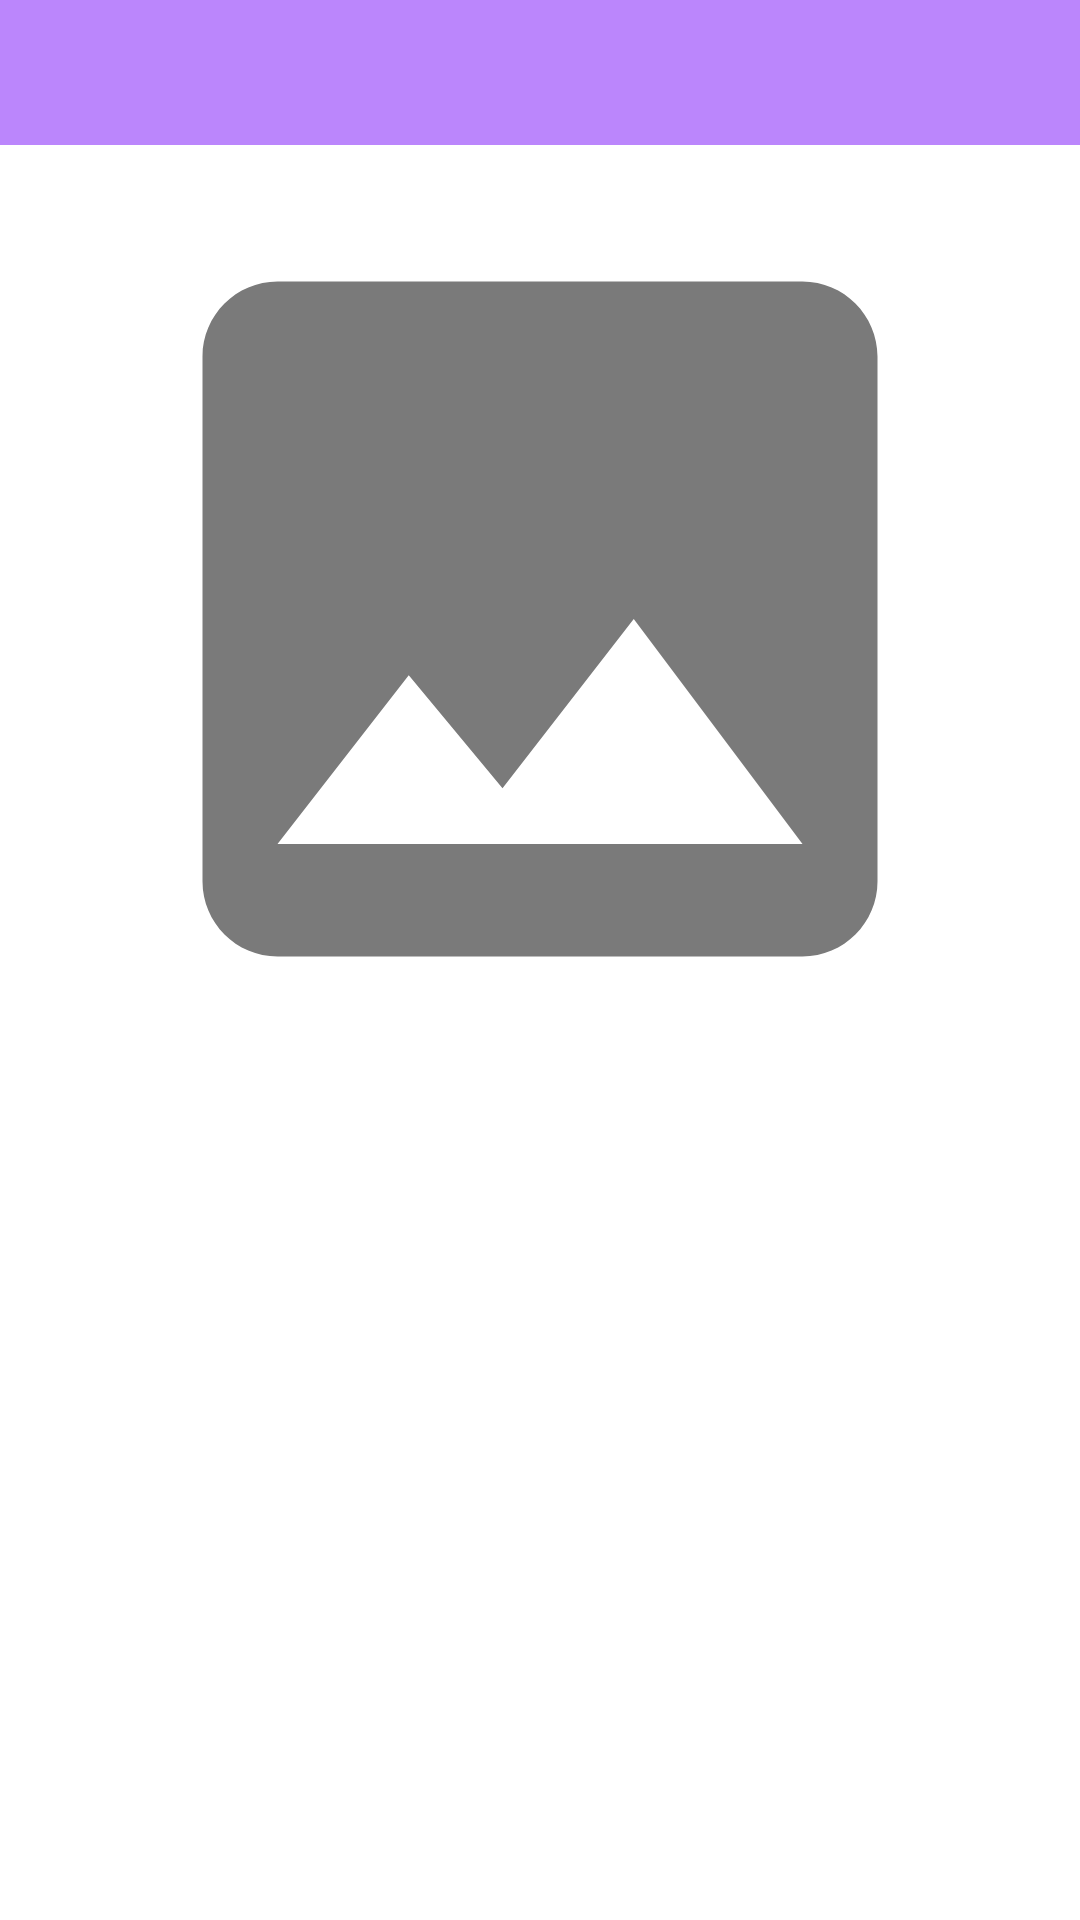

Write the Android layout XML for this screen, with the resource values it uses.
<!-- AndroidManifest.xml: application theme Theme.XKCDComics -->
<!-- res/layout/fragment_favorite.xml -->
<?xml version="1.0" encoding="utf-8"?>
<androidx.constraintlayout.widget.ConstraintLayout xmlns:android="http://schemas.android.com/apk/res/android"
    xmlns:app="http://schemas.android.com/apk/res-auto"
    xmlns:tools="http://schemas.android.com/tools"
    android:id="@+id/parent_layout"
    android:layout_width="match_parent"
    android:layout_height="wrap_content"
    android:layout_marginBottom="@dimen/text_margin"
    android:orientation="horizontal">

    <TextView
        android:id="@+id/title_text"
        android:layout_width="match_parent"
        android:layout_height="wrap_content"
        android:background="@color/purple_200"
        android:ellipsize="end"
        android:maxLines="1"
        android:padding="@dimen/image_padding"
        android:textColor="@color/white"
        android:textAppearance="@style/TextAppearance.AppCompat.Headline"
        app:layout_constraintStart_toStartOf="parent"
        app:layout_constraintTop_toTopOf="parent"
        tools:text="Woodpecker" />

    <ImageView
        android:id="@+id/comic_img"
        android:layout_width="match_parent"
        android:layout_height="@dimen/comic_height"
        android:layout_marginTop="@dimen/image_padding"
        android:src="@drawable/ic_baseline_image_24"
        app:layout_constraintStart_toStartOf="parent"
        app:layout_constraintTop_toBottomOf="@id/title_text" />

    <TextView
        android:id="@+id/comic_date"
        android:layout_width="wrap_content"
        android:layout_height="wrap_content"
        android:layout_margin="@dimen/text_margin"
        android:textAppearance="?attr/textAppearanceListItem"
        app:layout_constraintStart_toStartOf="parent"
        app:layout_constraintTop_toBottomOf="@id/comic_img"
        tools:text="02/09/2022" />

    <TextView
        android:id="@+id/comic_id"
        android:layout_width="wrap_content"
        android:layout_height="wrap_content"
        android:layout_margin="@dimen/text_margin"
        android:textAppearance="?attr/textAppearanceListItem"
        app:layout_constraintEnd_toEndOf="parent"
        app:layout_constraintTop_toBottomOf="@id/comic_img"
        tools:text="614" />
</androidx.constraintlayout.widget.ConstraintLayout>
<!-- resources referenced by this layout -->
<resources>
  <color name="purple_200">#FFBB86FC</color>
  <color name="white">#FFFFFFFF</color>
  <dimen name="comic_height">300dp</dimen>
  <dimen name="image_padding">8dp</dimen>
  <dimen name="text_margin">16dp</dimen>
  <!-- drawable ic_baseline_image_24 (drawable) -->
  <vector android:autoMirrored="true" android:height="24dp"
      android:tint="#7A7A7A" android:viewportHeight="24"
      android:viewportWidth="24" android:width="24dp" xmlns:android="http://schemas.android.com/apk/res/android">
      <path android:fillColor="@android:color/white" android:pathData="M21,19V5c0,-1.1 -0.9,-2 -2,-2H5c-1.1,0 -2,0.9 -2,2v14c0,1.1 0.9,2 2,2h14c1.1,0 2,-0.9 2,-2zM8.5,13.5l2.5,3.01L14.5,12l4.5,6H5l3.5,-4.5z"/>
  </vector>
  <style name="Theme.XKCDComics" parent="Theme.MaterialComponents.DayNight.DarkActionBar">
          
          <item name="colorPrimary">@color/purple_500</item>
          <item name="colorPrimaryVariant">@color/purple_700</item>
          <item name="colorOnPrimary">@color/white</item>
          
          <item name="colorSecondary">@color/teal_200</item>
          <item name="colorSecondaryVariant">@color/teal_700</item>
          <item name="colorOnSecondary">@color/black</item>
          
          <item name="android:statusBarColor" tools:targetApi="l">?attr/colorPrimaryVariant</item>
          
      </style>
  <color name="purple_500">#FF6200EE</color>
  <color name="purple_700">#FF3700B3</color>
  <color name="teal_200">#FF03DAC5</color>
  <color name="teal_700">#FF018786</color>
  <color name="black">#FF000000</color>
</resources>
